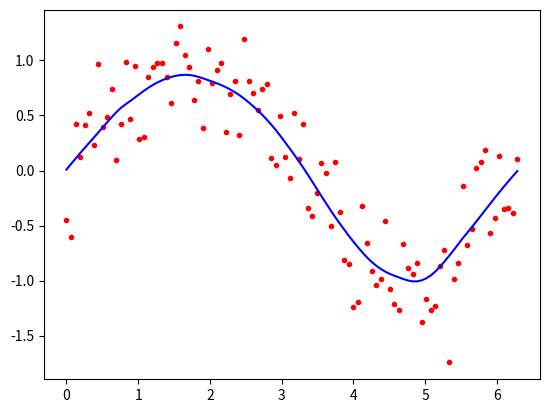

Python code for this plot:
# -*- coding: utf-8 -*-
"""
Created on Tue Jun 22 11:57:35 2021

[redacted]
"""


from math import ceil 
import numpy as np 
from scipy import linalg 
def lowess(x, y, f, iterations):
    n = len(x) 
    r = int(ceil(f * n)) 
    h = [np.sort(np.abs(x - x[i]))[r] for i in range(n)]
    w = np.clip(np.abs((x[:, None] - x[None, :]) / h), 0.0, 1.0)
    w = (1 - w ** 3) ** 3 
    yest = np.zeros(n)
    delta = np.ones(n) 
    for iteration in range(iterations):
        for i in range(n): 
            weights = delta * w[:, i] 
            b = np.array([np.sum(weights * y), np.sum(weights * y * x)]) 
            A = np.array([[np.sum(weights), np.sum(weights * x)],[np.sum(weights * x), np.sum(weights * x * x)]]) 
            beta = linalg.solve(A, b) 
            yest[i] = beta[0] + beta[1] * x[i]
        residuals = y - yest
        s = np.median(np.abs(residuals)) 
        delta = np.clip(residuals / (6.0 * s), -1, 1) 
        delta = (1 - delta ** 2) ** 2
    return yest

import math 
n = 100 
x = np.linspace(0, 2 * math.pi, n)
y = np.sin(x) + 0.3 * np.random.randn(n) 
f =0.25 
iterations=3 
yest = lowess(x, y, f, iterations) 

import matplotlib.pyplot as plt 
plt.plot(x,y,"r.") 
plt.plot(x,yest,"b-")